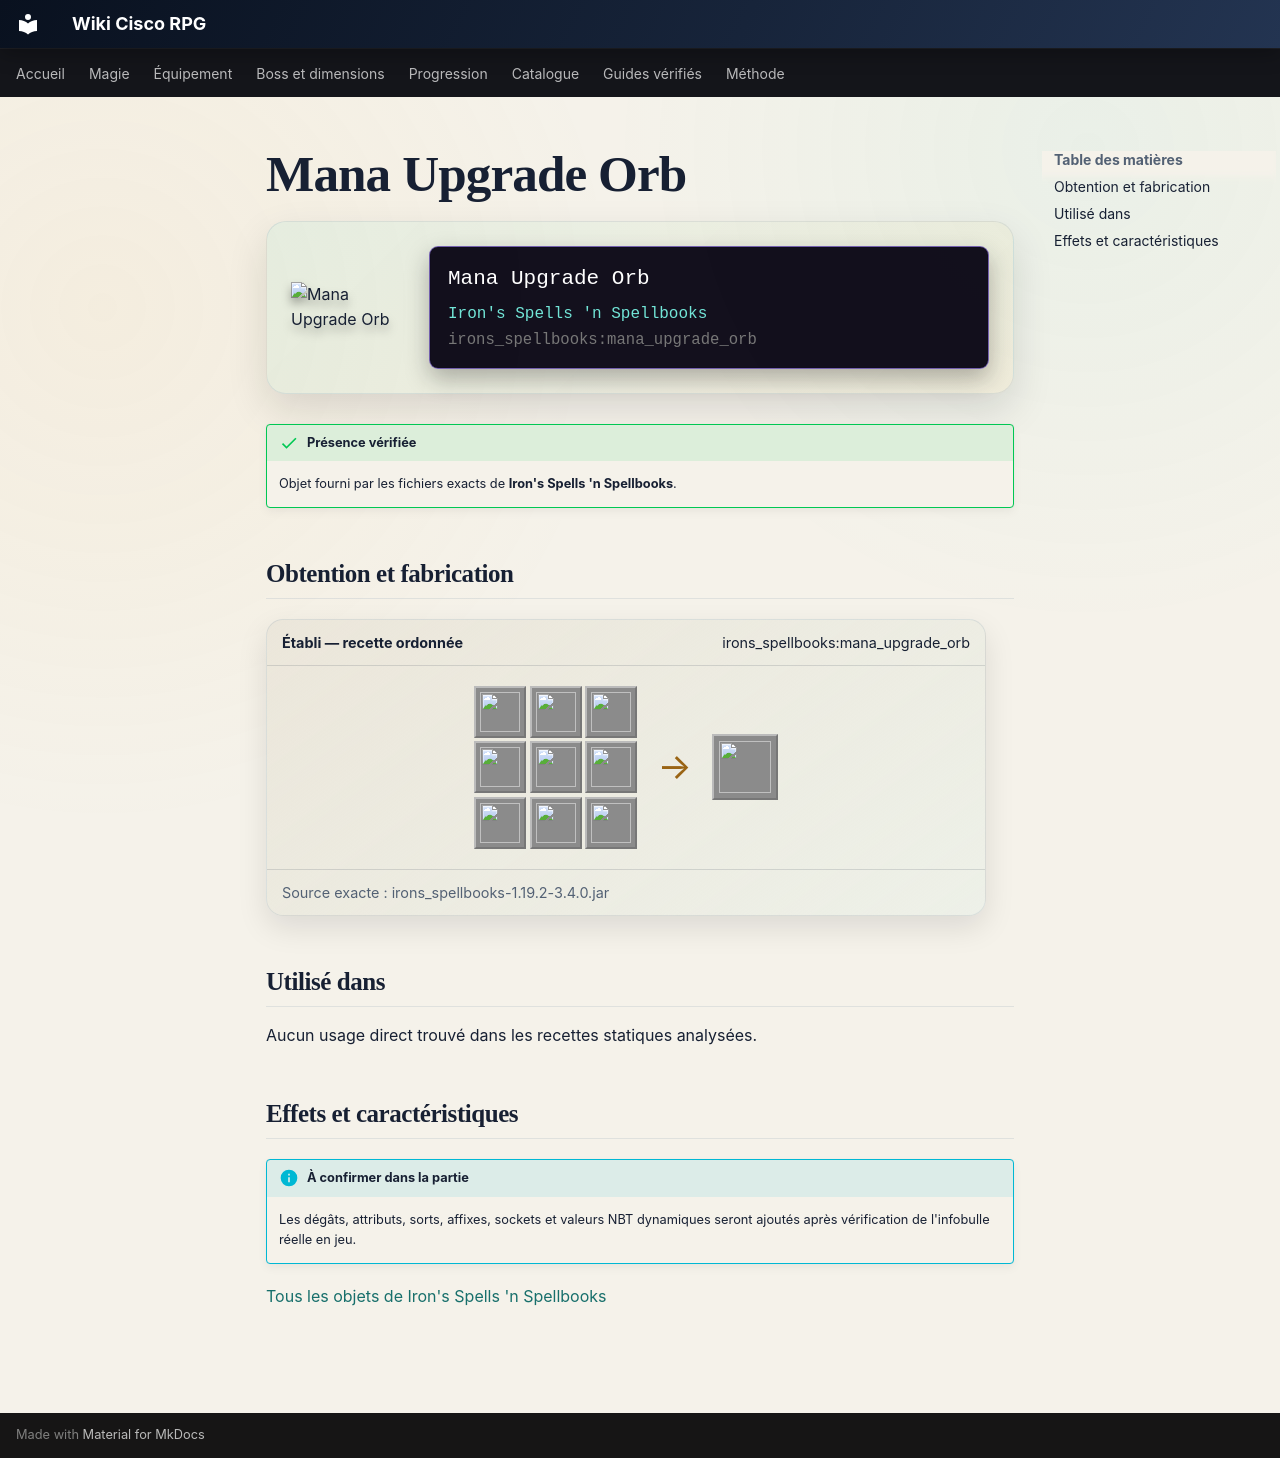

repository: Kloups-Dev/wiki-cisco-rpg · page: catalogue/objets/irons_spellbooks/mana_upgrade_orb/index.html · generator: mkdocs

# Mana Upgrade Orb

<div class="mc-item-showcase">
<img class="mc-item-icon" src="../../../../assets/generated/items/irons_spellbooks/mana_upgrade_orb.png" alt="Mana Upgrade Orb">
<div class="mc-tooltip-card">
<div class="mc-tooltip-card__name">Mana Upgrade Orb</div>
<div class="mc-tooltip-card__mod">Iron&#x27;s Spells &#x27;n Spellbooks</div>
<div class="mc-tooltip-card__id">irons_spellbooks:mana_upgrade_orb</div>
</div>
</div>

!!! success "Présence vérifiée"
    Objet fourni par les fichiers exacts de **Iron's Spells 'n Spellbooks**.

## Obtention et fabrication

<div class="jei-recipe"><div class="jei-recipe__head"><strong>Établi — recette ordonnée</strong><span>irons_spellbooks:mana_upgrade_orb</span></div><div class="jei-recipe__body"><div class="jei-grid"><a class="jei-slot" href="../../../../catalogue/objets/irons_spellbooks/arcane_rune/" title="Arcane Rune (irons_spellbooks:arcane_rune)"><img src="../../../../assets/generated/items/irons_spellbooks/arcane_rune.png" alt="" loading="lazy"></a><a class="jei-slot" href="../../../../catalogue/objets/irons_spellbooks/arcane_rune/" title="Arcane Rune (irons_spellbooks:arcane_rune)"><img src="../../../../assets/generated/items/irons_spellbooks/arcane_rune.png" alt="" loading="lazy"></a><a class="jei-slot" href="../../../../catalogue/objets/irons_spellbooks/arcane_rune/" title="Arcane Rune (irons_spellbooks:arcane_rune)"><img src="../../../../assets/generated/items/irons_spellbooks/arcane_rune.png" alt="" loading="lazy"></a><a class="jei-slot" href="../../../../catalogue/objets/irons_spellbooks/arcane_rune/" title="Arcane Rune (irons_spellbooks:arcane_rune)"><img src="../../../../assets/generated/items/irons_spellbooks/arcane_rune.png" alt="" loading="lazy"></a><a class="jei-slot" href="../../../../catalogue/objets/irons_spellbooks/upgrade_orb/" title="Empty Upgrade Orb (irons_spellbooks:upgrade_orb)"><img src="../../../../assets/generated/items/irons_spellbooks/upgrade_orb.png" alt="" loading="lazy"></a><a class="jei-slot" href="../../../../catalogue/objets/irons_spellbooks/arcane_rune/" title="Arcane Rune (irons_spellbooks:arcane_rune)"><img src="../../../../assets/generated/items/irons_spellbooks/arcane_rune.png" alt="" loading="lazy"></a><a class="jei-slot" href="../../../../catalogue/objets/irons_spellbooks/arcane_rune/" title="Arcane Rune (irons_spellbooks:arcane_rune)"><img src="../../../../assets/generated/items/irons_spellbooks/arcane_rune.png" alt="" loading="lazy"></a><a class="jei-slot" href="../../../../catalogue/objets/irons_spellbooks/arcane_rune/" title="Arcane Rune (irons_spellbooks:arcane_rune)"><img src="../../../../assets/generated/items/irons_spellbooks/arcane_rune.png" alt="" loading="lazy"></a><a class="jei-slot" href="../../../../catalogue/objets/irons_spellbooks/arcane_rune/" title="Arcane Rune (irons_spellbooks:arcane_rune)"><img src="../../../../assets/generated/items/irons_spellbooks/arcane_rune.png" alt="" loading="lazy"></a></div><span class="jei-arrow">→</span><span class="jei-slot jei-slot--result"><img src="../../../../assets/generated/items/irons_spellbooks/mana_upgrade_orb.png" alt=""></span></div><div class="jei-recipe__source">Source exacte : irons_spellbooks-1.19.2-3.4.0.jar</div></div>

## Utilisé dans

Aucun usage direct trouvé dans les recettes statiques analysées.

## Effets et caractéristiques

!!! info "À confirmer dans la partie"
    Les dégâts, attributs, sorts, affixes, sockets et valeurs NBT dynamiques seront ajoutés après vérification de l'infobulle réelle en jeu.

[Tous les objets de Iron's Spells 'n Spellbooks](../../../contenu/irons-spells.md)
